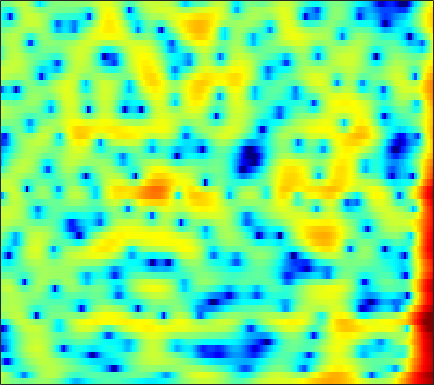

The data file committed next to this chart (first rows):
2.1611, 1.7164, 1.1353, 0.59324, 0.22053, -0.20913, -0.55194, -0.76174, -0.95067, -1.0406, -1.0154, -0.9255, -0.71673, -0.42968, -0.18364, 0.15739, 0.48748, 0.70812, 0.94299, 1.0933, 1.1405, 1.1002, 0.94548, 0.65943
3.024, 2.392, 1.485, 0.4808, -0.3514, -1.614, -3.113, -4.451, -6.629, -9.326, -11.9, -12.13, -9.645, -6.642, -4.734, -2.681, -1.079, -0.1152, 0.9018, 1.659, 2.186, 2.443, 2.616, 2.606
-2.62, -3.322, -4.089, -4.594, -4.788, -4.823, -4.658, -4.444, -4.082, -3.645, -3.132, -2.696, -2.05, -1.359, -0.8255, -0.123, 0.5362, 0.9833, 1.504, 1.928, 2.245, 2.409, 2.533, 2.55
-9.979, -12.89, -18.27, -19.41, -15.24, -10.93, -7.963, -6.28, -4.494, -3.07, -1.897, -1.141, -0.2526, 0.5104, 1.013, 1.593, 2.066, 2.342, 2.61, 2.768, 2.811, 2.773, 2.635, 2.404
-6.488, -6.8, -6.909, -6.628, -6.163, -5.27, -4.165, -3.276, -2.087, -0.968, 0.03278, 0.699, 1.469, 2.098, 2.482, 2.878, 3.131, 3.227, 3.216, 3.043, 2.697, 2.319, 1.663, 0.8233
-16.8, -16.69, -13.62, -10.32, -8.24, -5.931, -4.035, -2.817, -1.397, -0.1607, 0.9149, 1.626, 2.439, 3.077, 3.436, 3.755, 3.893, 3.882, 3.702, 3.332, 2.753, 2.166, 1.147, -0.1956
-11.88, -11.72, -10.78, -9.201, -7.841, -6.007, -4.283, -3.098, -1.708, -0.5058, 0.5106, 1.17, 1.911, 2.503, 2.841, 3.14, 3.267, 3.253, 3.093, 2.781, 2.314, 1.876, 1.184, 0.3841
-10.81, -10.31, -9.208, -7.795, -6.686, -5.223, -3.823, -2.812, -1.512, -0.3353, 0.6943, 1.326, 1.978, 2.436, 2.675, 2.865, 2.917, 2.861, 2.66, 2.315, 1.838, 1.413, 0.7733, 0.1025
-19.1, -20.23, -15.81, -10.85, -7.979, -4.965, -2.643, -1.276, 0.1767, 1.29, 2.136, 2.622, 3.074, 3.332, 3.411, 3.394, 3.26, 3.091, 2.761, 2.302, 1.657, 1.031, -0.06333, -1.472
-6.735, -6.65, -5.379, -3.456, -2.12, -0.5906, 0.7694, 1.665, 2.584, 3.098, 3.218, 3.09, 2.739, 2.214, 1.753, 1.105, 0.6029, 0.4141, 0.3831, 0.4658, 0.4833, 0.3348, -0.1967, -1.197
0.5425, 0.7926, 1.214, 1.704, 2.071, 2.507, 2.795, 2.901, 2.884, 2.624, 1.993, 1.222, -0.2664, -2.462, -4.862, -10.01, -22.04, -16.21, -8.451, -4.858, -2.805, -1.816, -0.9892, -0.5545
1.593, 1.868, 2.124, 2.275, 2.372, 2.511, 2.549, 2.445, 2.126, 1.685, 1.125, 0.5459, -0.472, -1.684, -2.589, -3.64, -4.311, -4.433, -4.046, -3.307, -2.582, -2.146, -1.669, -1.319
1.081, 1.397, 1.757, 2.02, 2.136, 2.188, 2.147, 2.063, 1.86, 1.539, 1.159, 0.8633, 0.4252, -0.03137, -0.3609, -0.7722, -1.115, -1.315, -1.535, -1.716, -1.861, -1.969, -2.132, -2.29
0.8886, 1.393, 1.904, 2.286, 2.429, 2.382, 2.176, 2.001, 1.74, 1.399, 1.045, 0.8368, 0.6802, 0.5829, 0.4873, 0.3511, 0.1972, 0.02214, -0.3534, -0.9347, -1.694, -2.379, -3.448, -4.609
1.927, 2.519, 3.007, 3.146, 3.063, 2.71, 2.048, 1.328, 0.2055, -0.9453, -1.838, -2.068, -1.685, -0.8205, -0.1028, 0.6999, 1.213, 1.369, 1.263, 0.7511, -0.2597, -1.402, -3.634, -7.275
1.433, 1.833, 2.114, 2.019, 1.745, 1.155, 0.1033, -1.138, -3.55, -7.248, -14.52, -19.91, -9.645, -4.819, -2.551, -0.4746, 0.8054, 1.397, 1.827, 1.893, 1.602, 1.194, 0.5097, -0.2102
-1.237, -1.02, -0.8602, -0.7758, -0.8478, -1.163, -1.593, -1.972, -2.664, -3.322, -3.626, -3.567, -3.044, -2.112, -1.326, -0.3723, 0.4128, 0.8862, 1.313, 1.544, 1.636, 1.621, 1.516, 1.413
-3.657, -3.565, -3.488, -3.28, -3.138, -3.021, -2.802, -2.54, -2.235, -1.958, -1.531, -1.192, -0.7368, -0.2099, 0.1821, 0.6318, 1.004, 1.242, 1.451, 1.534, 1.552, 1.534, 1.451, 1.354
-5.765, -6.134, -6.579, -6.885, -6.704, -5.826, -4.718, -3.89, -2.697, -1.569, -0.6577, -0.02907, 0.7236, 1.318, 1.662, 2.009, 2.214, 2.243, 2.161, 1.948, 1.592, 1.277, 0.8783, 0.5208
-6.881, -8.793, -13.12, -21.88, -19.76, -11.94, -7.391, -5.205, -2.987, -1.102, 0.3735, 1.267, 2.286, 3.054, 3.445, 3.791, 3.875, 3.728, 3.282, 2.549, 1.425, 0.3349, -1.361, -3.122
-4.069, -5.404, -6.856, -8.156, -8.438, -7.421, -6.256, -5.044, -3.183, -1.537, 0.07513, 1.207, 2.458, 3.423, 3.979, 4.415, 4.5, 4.366, 3.827, 2.839, 1.367, -0.2162, -3.171, -7.476
-1.712, -2.513, -3.593, -5.161, -6.485, -8.257, -10.26, -10.7, -8.366, -5.183, -2.477, -0.7429, 1.034, 2.34, 3.084, 3.704, 3.977, 4.005, 3.745, 3.174, 2.374, 1.612, 0.4628, -0.5725
0.1486, -0.4004, -1.588, -2.914, -4.427, -6.929, -9.492, -10.61, -8.189, -5.198, -2.501, -0.9863, 0.5729, 1.75, 2.353, 2.923, 3.261, 3.319, 3.25, 3.008, 2.581, 2.213, 1.589, 0.874
1.669, 1.431, 0.9618, 0.3914, -0.08912, -0.6903, -1.076, -1.216, -1.059, -0.6264, -0.08239, 0.3424, 0.8261, 1.178, 1.358, 1.519, 1.579, 1.567, 1.502, 1.377, 1.155, 0.9255, 0.5414, -0.02979
2.841, 2.818, 2.753, 2.489, 2.371, 2.091, 1.838, 1.705, 1.406, 1.222, 0.931, 0.6731, 0.2872, -0.2139, -0.5916, -1.093, -1.545, -1.683, -1.722, -1.585, -1.354, -1.265, -1.201, -1.35
3.554, 3.586, 3.579, 3.502, 3.419, 3.25, 2.986, 2.765, 2.325, 1.763, 1.014, 0.3011, -0.8722, -2.411, -3.826, -6.097, -8.368, -9.26, -8.413, -6.444, -4.643, -3.612, -2.688, -2.109
2.976, 2.934, 2.919, 3.107, 3.123, 3.194, 3.106, 2.881, 2.556, 1.892, 1.092, 0.2756, -1.078, -2.826, -4.613, -7.552, -11.56, -13.4, -11.25, -7.694, -5.258, -3.927, -2.673, -1.939
-0.9399, -1.02, -0.1134, 1.018, 1.831, 2.519, 2.864, 2.875, 2.589, 2.093, 1.362, 0.7767, -0.1085, -0.9929, -1.567, -2.311, -2.769, -2.931, -2.751, -2.352, -1.81, -1.508, -1.208, -1.111
-11.42, -9.679, -2.804, 0.4249, 1.978, 3.079, 3.437, 3.395, 2.681, 1.752, 0.3866, -0.474, -1.306, -1.418, -1.059, -0.5301, 0.1577, 0.4775, 0.8772, 1.014, 0.9594, 0.7002, 0.02131, -1.011
2.94, 2.729, 2.913, 3.358, 3.616, 3.731, 3.382, 2.805, 1.455, -0.7678, -4.413, -9.181, -25.05, -10.18, -5.753, -2.51, -0.6466, 0.2172, 0.8605, 1.09, 0.876, 0.5053, -0.4717, -1.941
3.226, 3.153, 3.095, 3.102, 3.06, 2.863, 2.471, 1.953, 1.064, -0.2223, -1.713, -2.769, -3.583, -3.403, -2.875, -1.985, -1.347, -1.009, -0.8547, -0.9322, -1.213, -1.492, -1.929, -2.413
0.6946, 0.9584, 1.396, 1.787, 2.04, 2.256, 2.337, 2.271, 2.046, 1.686, 1.273, 0.9397, 0.5435, 0.1982, -0.04905, -0.4091, -0.8779, -1.354, -2.131, -3.076, -3.935, -4.448, -4.588, -4.261
-4.377, -3.025, -1.438, -0.1133, 0.6724, 1.55, 2.161, 2.509, 2.767, 2.889, 2.876, 2.754, 2.476, 2.032, 1.615, 0.8192, -0.218, -1.318, -3.194, -5.979, -10.09, -14.72, -15.18, -9.381
-9.387, -6.953, -4.44, -2.566, -1.407, -0.1527, 0.8392, 1.442, 2.073, 2.51, 2.752, 2.817, 2.75, 2.489, 2.149, 1.494, 0.5668, -0.3153, -1.805, -3.624, -5.561, -6.706, -6.8, -5.437
-8.693, -7.791, -6.214, -4.822, -3.687, -2.437, -1.207, -0.4656, 0.4418, 1.124, 1.625, 1.891, 2.081, 2.106, 1.992, 1.726, 1.272, 0.8771, 0.2319, -0.4034, -0.9824, -1.273, -1.448, -1.328
-10.79, -10.01, -8.926, -7.354, -6.218, -4.508, -3.019, -1.948, -0.798, 0.1754, 0.9272, 1.357, 1.764, 2.008, 2.114, 2.128, 2.049, 1.905, 1.663, 1.341, 0.9742, 0.6926, 0.2967, -0.04778
-16, -15.85, -14.81, -11.71, -9.264, -6.224, -3.9, -2.435, -0.9551, 0.1754, 0.987, 1.446, 1.915, 2.263, 2.487, 2.706, 2.881, 2.937, 2.934, 2.77, 2.441, 2.042, 1.301, 0.233
-14.63, -17.05, -17.61, -12.09, -8.697, -5.22, -2.788, -1.588, -0.3757, 0.2626, 0.5839, 0.66, 0.7263, 0.8942, 1.131, 1.672, 2.28, 2.749, 3.205, 3.457, 3.417, 3.159, 2.486, 1.282
-4.609, -4.693, -4.399, -3.655, -2.947, -1.974, -1.248, -0.9083, -0.8643, -1.321, -2.38, -3.621, -5.831, -7.621, -7.196, -4.675, -2.142, -0.6436, 0.8093, 1.764, 2.29, 2.473, 2.442, 2.196
0.1902, 0.03093, -0.1037, -0.1598, -0.1033, -0.1545, -0.2971, -0.502, -1.107, -2.078, -3.63, -5.322, -8.355, -11.39, -10.93, -7.492, -4.558, -2.973, -1.446, -0.4683, 0.1549, 0.4806, 0.7728, 1.041
2.267, 2.008, 1.679, 1.377, 1.204, 0.9135, 0.6012, 0.3294, -0.1597, -0.7353, -1.422, -1.992, -2.64, -3.039, -3.083, -2.81, -2.39, -2.094, -1.834, -1.833, -1.989, -2.182, -2.329, -2.15
2.721, 2.346, 1.931, 1.616, 1.348, 1.123, 0.9161, 0.7371, 0.5902, 0.4153, 0.2549, 0.1777, 0.04406, -0.05987, -0.1298, -0.293, -0.5295, -0.8293, -1.504, -2.558, -4.231, -6.077, -9.375, -11.71
0.9015, 0.4159, -0.03234, -0.3296, -0.5129, -0.684, -0.7708, -0.74, -0.5435, -0.2164, 0.1894, 0.5006, 0.8452, 1.081, 1.159, 1.111, 0.8662, 0.5265, -0.1844, -1.233, -2.746, -4.214, -6.386, -7.431
-5.707, -5.988, -5.503, -5.186, -5.105, -5.644, -6.314, -6.358, -5.639, -4.014, -2.338, -1.301, -0.1767, 0.5744, 0.9281, 1.198, 1.217, 1.107, 0.868, 0.4981, 0.1038, -0.112, -0.2766, -0.1066
-15.48, -12.66, -8.676, -7.249, -7.434, -9.256, -14.07, -23.61, -14.89, -7.913, -4.261, -2.507, -0.9608, -0.04708, 0.3361, 0.5375, 0.521, 0.4365, 0.3104, 0.2673, 0.3738, 0.5495, 0.9213, 1.427
-0.6032, -1.194, -1.536, -1.8, -2.192, -2.801, -3.342, -3.508, -3.099, -2.09, -1.018, -0.3924, 0.1005, 0.1844, -0.03102, -0.6885, -1.62, -2.374, -3.214, -3.338, -2.731, -2.023, -0.9142, 0.1202
3.333, 2.971, 2.549, 2.215, 2.033, 1.804, 1.613, 1.522, 1.479, 1.45, 1.359, 1.198, 0.7454, -0.07978, -1.023, -2.825, -5.593, -8.773, -16.09, -18.9, -10.88, -7.738, -5.261, -3.742
3.388, 3.326, 3.264, 3.227, 3.224, 3.178, 3.079, 2.982, 2.799, 2.507, 2.093, 1.68, 0.9599, -0.01833, -0.949, -2.479, -4.369, -5.965, -7.849, -8.595, -8.135, -7.606, -7.192, -7.385
1.196, 1.673, 2.263, 2.748, 3.021, 3.247, 3.317, 3.281, 3.106, 2.792, 2.348, 1.935, 1.296, 0.564, -0.04761, -0.9098, -1.789, -2.422, -3.179, -3.831, -4.423, -4.943, -5.869, -7.338
-2.727, -1.085, 0.5823, 1.726, 2.277, 2.756, 2.964, 2.95, 2.712, 2.309, 1.771, 1.313, 0.6672, 0.07823, -0.2912, -0.7027, -1.011, -1.182, -1.4, -1.65, -1.969, -2.269, -2.74, -3.307
-2.881, -1.282, 0.3301, 1.456, 2.038, 2.479, 2.572, 2.417, 1.94, 1.147, 0.07824, -0.855, -2.094, -3.004, -3.242, -2.958, -2.297, -1.776, -1.184, -0.7579, -0.5187, -0.4304, -0.4396, -0.515
-0.03063, 0.6216, 1.45, 2.103, 2.476, 2.699, 2.605, 2.312, 1.595, 0.3642, -1.548, -3.642, -7.851, -15.27, -15.79, -8.565, -4.616, -2.8, -1.184, -0.2036, 0.3421, 0.538, 0.5926, 0.5137
0.4454, 0.9581, 1.56, 2.048, 2.298, 2.512, 2.531, 2.397, 1.94, 1.134, -0.08258, -1.251, -3.042, -4.434, -4.522, -3.386, -1.821, -0.7963, 0.1721, 0.6934, 0.8111, 0.6565, 0.2173, -0.4404
-1.44, -0.8507, -0.2863, 0.1804, 0.4761, 0.9039, 1.33, 1.605, 1.849, 1.947, 1.891, 1.769, 1.566, 1.431, 1.41, 1.522, 1.689, 1.796, 1.772, 1.496, 0.8831, 0.1618, -1.231, -3.208
-3.99, -3.824, -3.895, -4.092, -3.961, -3.244, -1.939, -0.8351, 0.5462, 1.638, 2.433, 2.842, 3.206, 3.398, 3.455, 3.431, 3.297, 3.099, 2.706, 2.103, 1.212, 0.3145, -1.342, -3.676
-5.33, -5.964, -7.89, -12.26, -19.73, -14.94, -7.162, -3.881, -0.9715, 0.9469, 2.208, 2.841, 3.357, 3.571, 3.586, 3.438, 3.165, 2.89, 2.472, 1.973, 1.375, 0.8319, -0.01416, -1.031
-3.808, -3.982, -4.625, -5.384, -5.606, -4.804, -3.005, -1.556, 0.1734, 1.49, 2.351, 2.727, 2.876, 2.681, 2.34, 1.702, 0.9727, 0.4925, 0.03437, -0.1364, -0.09609, -0.03137, 0.03416, 0.01791
-1.328, -1.065, -0.7902, -0.4901, -0.1904, 0.3504, 1.017, 1.553, 2.201, 2.665, 2.87, 2.801, 2.361, 1.463, 0.4288, -1.485, -4.076, -6.219, -7.701, -6.213, -3.987, -2.628, -1.367, -0.5681
